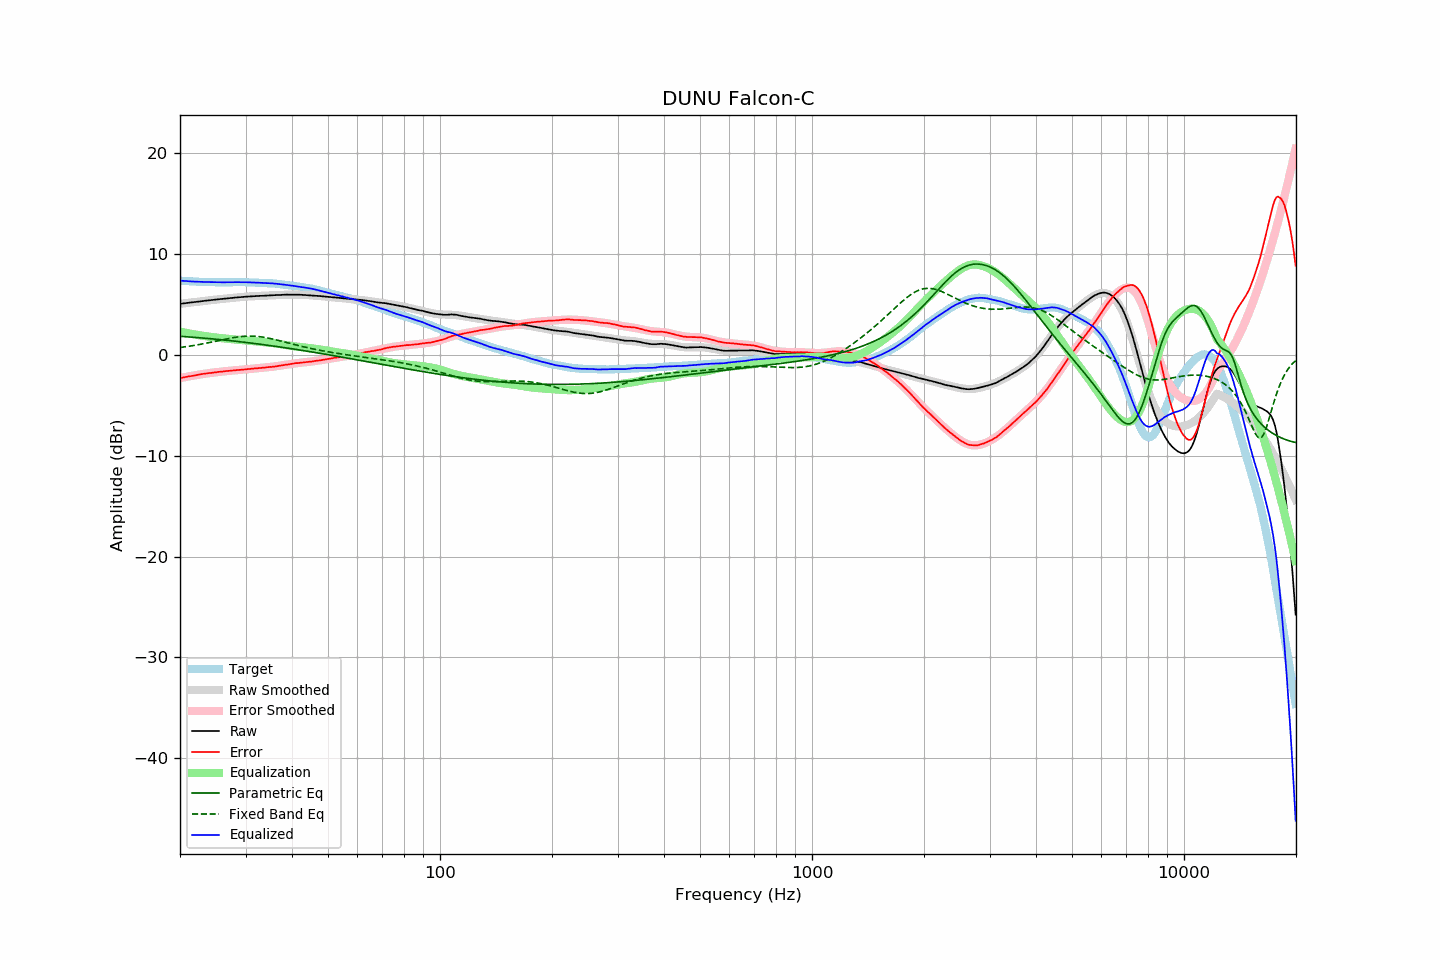

The file beside this chart, header and first rows:
frequency, raw, error, smoothed, error_smoothed, equalization, parametric_eq, fixed_band_eq, equalized_raw, equalized_smoothed, target
20.00, 5.07, -2.30, 5.06, -2.30, 2.30, 1.84, 0.73, 7.37, 7.37, 7.36
20.20, 5.09, -2.27, 5.08, -2.27, 2.27, 1.83, 0.75, 7.36, 7.35, 7.35
20.40, 5.11, -2.24, 5.10, -2.24, 2.24, 1.82, 0.77, 7.34, 7.34, 7.34
20.61, 5.13, -2.21, 5.12, -2.21, 2.21, 1.81, 0.80, 7.33, 7.33, 7.33
20.81, 5.14, -2.18, 5.14, -2.18, 2.18, 1.80, 0.82, 7.31, 7.32, 7.31
21.02, 5.16, -2.15, 5.16, -2.15, 2.15, 1.79, 0.84, 7.30, 7.31, 7.30
21.23, 5.18, -2.12, 5.18, -2.12, 2.12, 1.78, 0.87, 7.29, 7.30, 7.29
21.44, 5.20, -2.11, 5.20, -2.09, 2.09, 1.76, 0.89, 7.28, 7.29, 7.30
21.66, 5.22, -2.07, 5.22, -2.06, 2.06, 1.75, 0.92, 7.28, 7.28, 7.28
21.87, 5.24, -2.05, 5.24, -2.03, 2.03, 1.74, 0.95, 7.27, 7.27, 7.28
22.09, 5.26, -2.01, 5.26, -2.01, 2.01, 1.73, 0.97, 7.26, 7.26, 7.26
22.31, 5.28, -1.98, 5.28, -1.98, 1.98, 1.71, 1.00, 7.26, 7.26, 7.25
22.54, 5.30, -1.95, 5.30, -1.95, 1.95, 1.70, 1.03, 7.25, 7.25, 7.24
22.76, 5.32, -1.93, 5.32, -1.93, 1.93, 1.69, 1.06, 7.24, 7.24, 7.24
22.99, 5.34, -1.90, 5.33, -1.90, 1.90, 1.68, 1.09, 7.24, 7.24, 7.23
23.22, 5.36, -1.87, 5.35, -1.88, 1.88, 1.66, 1.12, 7.23, 7.23, 7.22
23.45, 5.38, -1.86, 5.37, -1.85, 1.85, 1.65, 1.15, 7.23, 7.23, 7.23
23.69, 5.40, -1.83, 5.39, -1.83, 1.83, 1.63, 1.18, 7.23, 7.22, 7.22
23.92, 5.41, -1.81, 5.41, -1.81, 1.81, 1.62, 1.22, 7.21, 7.22, 7.21
24.16, 5.43, -1.80, 5.43, -1.79, 1.79, 1.61, 1.25, 7.21, 7.22, 7.22
24.40, 5.45, -1.78, 5.45, -1.77, 1.77, 1.59, 1.28, 7.21, 7.21, 7.22
24.65, 5.47, -1.75, 5.46, -1.75, 1.75, 1.58, 1.32, 7.21, 7.21, 7.21
24.89, 5.48, -1.74, 5.48, -1.73, 1.73, 1.56, 1.35, 7.21, 7.21, 7.21
25.14, 5.50, -1.71, 5.50, -1.71, 1.71, 1.55, 1.39, 7.21, 7.21, 7.20
25.39, 5.52, -1.69, 5.52, -1.69, 1.69, 1.53, 1.42, 7.21, 7.21, 7.20
25.65, 5.54, -1.67, 5.53, -1.67, 1.67, 1.51, 1.46, 7.21, 7.21, 7.20
25.91, 5.55, -1.66, 5.55, -1.66, 1.66, 1.50, 1.49, 7.20, 7.20, 7.20
26.16, 5.57, -1.65, 5.57, -1.64, 1.64, 1.48, 1.52, 7.20, 7.20, 7.21
26.43, 5.59, -1.62, 5.58, -1.62, 1.62, 1.47, 1.56, 7.21, 7.20, 7.20
26.69, 5.60, -1.61, 5.60, -1.61, 1.61, 1.45, 1.59, 7.20, 7.20, 7.20
26.96, 5.62, -1.59, 5.62, -1.59, 1.59, 1.43, 1.62, 7.21, 7.20, 7.20
27.23, 5.63, -1.58, 5.63, -1.58, 1.58, 1.42, 1.65, 7.20, 7.21, 7.20
27.50, 5.65, -1.56, 5.65, -1.56, 1.56, 1.40, 1.68, 7.21, 7.21, 7.20
27.77, 5.67, -1.55, 5.66, -1.55, 1.55, 1.38, 1.71, 7.21, 7.21, 7.21
28.05, 5.68, -1.53, 5.68, -1.53, 1.53, 1.36, 1.73, 7.21, 7.21, 7.20
28.33, 5.70, -1.52, 5.69, -1.52, 1.52, 1.35, 1.76, 7.22, 7.21, 7.21
28.62, 5.71, -1.51, 5.71, -1.51, 1.51, 1.33, 1.78, 7.21, 7.21, 7.21
28.90, 5.73, -1.50, 5.72, -1.49, 1.49, 1.31, 1.80, 7.22, 7.21, 7.22
29.19, 5.74, -1.49, 5.74, -1.48, 1.48, 1.29, 1.82, 7.21, 7.21, 7.22
29.48, 5.75, -1.47, 5.75, -1.46, 1.46, 1.27, 1.83, 7.21, 7.21, 7.21
29.78, 5.77, -1.45, 5.76, -1.45, 1.45, 1.25, 1.85, 7.21, 7.21, 7.21
30.08, 5.78, -1.44, 5.77, -1.43, 1.43, 1.23, 1.86, 7.21, 7.21, 7.21
30.38, 5.79, -1.41, 5.79, -1.42, 1.42, 1.22, 1.86, 7.20, 7.20, 7.19
30.68, 5.80, -1.40, 5.80, -1.40, 1.40, 1.20, 1.87, 7.20, 7.20, 7.19
30.99, 5.81, -1.39, 5.81, -1.39, 1.39, 1.18, 1.87, 7.19, 7.19, 7.19
31.30, 5.82, -1.38, 5.81, -1.37, 1.37, 1.16, 1.86, 7.19, 7.19, 7.19
31.61, 5.83, -1.36, 5.82, -1.36, 1.36, 1.14, 1.86, 7.18, 7.18, 7.18
31.93, 5.84, -1.33, 5.83, -1.34, 1.34, 1.12, 1.85, 7.18, 7.17, 7.16
32.24, 5.84, -1.34, 5.84, -1.33, 1.33, 1.10, 1.83, 7.16, 7.17, 7.17
32.57, 5.85, -1.31, 5.85, -1.31, 1.31, 1.07, 1.82, 7.16, 7.16, 7.15
32.89, 5.86, -1.30, 5.86, -1.30, 1.30, 1.05, 1.80, 7.15, 7.15, 7.15
33.22, 5.86, -1.29, 5.86, -1.28, 1.28, 1.03, 1.78, 7.14, 7.15, 7.14
33.55, 5.87, -1.28, 5.87, -1.27, 1.27, 1.01, 1.75, 7.13, 7.14, 7.14
33.89, 5.88, -1.26, 5.88, -1.25, 1.25, 0.99, 1.73, 7.13, 7.13, 7.13
34.23, 5.89, -1.23, 5.89, -1.24, 1.24, 0.97, 1.70, 7.12, 7.12, 7.11
34.57, 5.90, -1.22, 5.89, -1.22, 1.22, 0.95, 1.67, 7.12, 7.11, 7.11
34.92, 5.91, -1.19, 5.90, -1.20, 1.20, 0.92, 1.63, 7.11, 7.10, 7.09
35.27, 5.92, -1.20, 5.91, -1.18, 1.18, 0.90, 1.60, 7.10, 7.09, 7.11
35.62, 5.92, -1.17, 5.92, -1.16, 1.16, 0.88, 1.56, 7.08, 7.08, 7.08
35.97, 5.93, -1.16, 5.93, -1.14, 1.14, 0.86, 1.52, 7.07, 7.07, 7.08
... 635 more rows
